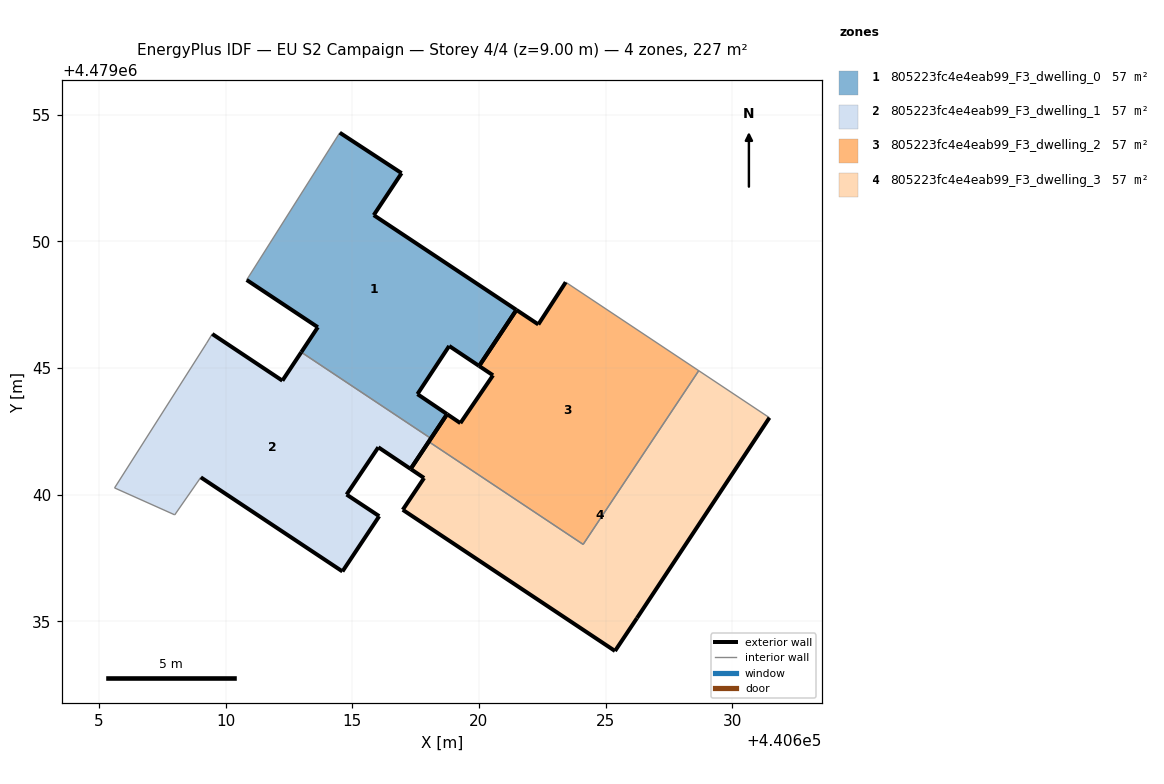
=== STOREY PLAN SPEC (per zone: floor XY polygon, exterior-wall plan segments, windows/doors) ===
zone 1: 805223fc4e4eab99_F3_dwelling_0  (56.7 m²)
  floor: (440618.74, 4479043.18) (440617.57, 4479043.97) (440618.82, 4479045.87) (440620.01, 4479045.08) (440621.48, 4479047.29) (440615.85, 4479051.03) (440616.95, 4479052.69) (440614.51, 4479054.28) (440610.83, 4479048.47) (440613.64, 4479046.61) (440612.99, 4479045.62) (440618.10, 4479042.22)
  exterior wall: (440614.51, 4479054.28) – (440616.95, 4479052.69)  [2.9 m]
  exterior wall: (440616.95, 4479052.69) – (440615.85, 4479051.03)  [2.0 m]
  exterior wall: (440615.85, 4479051.03) – (440621.48, 4479047.29)  [6.8 m]
  exterior wall: (440620.01, 4479045.08) – (440618.83, 4479045.87)  [1.4 m]
  exterior wall: (440618.83, 4479045.87) – (440617.57, 4479043.97)  [2.3 m]
  exterior wall: (440617.57, 4479043.97) – (440618.74, 4479043.18)  [1.4 m]
  exterior wall: (440618.74, 4479043.18) – (440618.10, 4479042.22)  [1.2 m]
  exterior wall: (440612.99, 4479045.62) – (440613.64, 4479046.61)  [1.2 m]
  exterior wall: (440613.64, 4479046.61) – (440610.83, 4479048.47)  [3.4 m]
  exterior wall: (440621.48, 4479047.29) – (440620.01, 4479045.08)  [2.7 m]
  interior walls: 2
zone 2: 805223fc4e4eab99_F3_dwelling_1  (56.7 m²)
  floor: (440616.06, 4479039.15) (440614.78, 4479040.00) (440616.03, 4479041.87) (440617.30, 4479041.01) (440618.10, 4479042.22) (440612.99, 4479045.62) (440612.24, 4479044.50) (440609.48, 4479046.34) (440609.25, 4479045.98) (440605.62, 4479040.27) (440607.99, 4479039.20) (440609.02, 4479040.68) (440614.61, 4479036.97)
  exterior wall: (440609.48, 4479046.34) – (440612.24, 4479044.50)  [3.3 m]
  exterior wall: (440612.24, 4479044.50) – (440612.99, 4479045.62)  [1.3 m]
  exterior wall: (440618.10, 4479042.22) – (440617.30, 4479041.01)  [1.4 m]
  exterior wall: (440617.30, 4479041.01) – (440616.03, 4479041.87)  [1.5 m]
  exterior wall: (440616.03, 4479041.87) – (440614.78, 4479040.00)  [2.2 m]
  exterior wall: (440614.78, 4479040.00) – (440616.06, 4479039.15)  [1.5 m]
  exterior wall: (440616.06, 4479039.15) – (440614.61, 4479036.97)  [2.6 m]
  exterior wall: (440614.61, 4479036.97) – (440609.02, 4479040.68)  [6.7 m]
  interior walls: 5
zone 3: 805223fc4e4eab99_F3_dwelling_2  (56.7 m²)
  floor: (440624.11, 4479038.04) (440628.67, 4479044.89) (440623.42, 4479048.38) (440622.34, 4479046.72) (440621.48, 4479047.29) (440620.01, 4479045.08) (440620.55, 4479044.71) (440619.27, 4479042.82) (440618.74, 4479043.18) (440618.02, 4479042.09)
  exterior wall: (440619.27, 4479042.82) – (440620.55, 4479044.71)  [2.3 m]
  exterior wall: (440620.55, 4479044.71) – (440620.01, 4479045.08)  [0.7 m]
  exterior wall: (440621.48, 4479047.29) – (440622.34, 4479046.72)  [1.0 m]
  exterior wall: (440622.34, 4479046.72) – (440623.42, 4479048.38)  [2.0 m]
  exterior wall: (440618.02, 4479042.09) – (440618.74, 4479043.18)  [1.3 m]
  exterior wall: (440618.74, 4479043.18) – (440619.27, 4479042.82)  [0.6 m]
  exterior wall: (440620.01, 4479045.08) – (440621.48, 4479047.29)  [2.7 m]
  interior walls: 3
zone 4: 805223fc4e4eab99_F3_dwelling_3  (56.7 m²)
  floor: (440626.23, 4479035.13) (440631.46, 4479043.04) (440628.67, 4479044.89) (440624.11, 4479038.04) (440618.02, 4479042.09) (440617.30, 4479041.01) (440617.83, 4479040.66) (440616.99, 4479039.40) (440625.37, 4479033.83)
  exterior wall: (440617.30, 4479041.01) – (440618.02, 4479042.09)  [1.3 m]
  exterior wall: (440631.46, 4479043.04) – (440626.23, 4479035.13)  [9.5 m]
  exterior wall: (440626.23, 4479035.13) – (440625.37, 4479033.83)  [1.6 m]
  exterior wall: (440625.37, 4479033.83) – (440616.99, 4479039.40)  [10.1 m]
  exterior wall: (440616.99, 4479039.40) – (440617.83, 4479040.66)  [1.5 m]
  exterior wall: (440617.83, 4479040.66) – (440617.30, 4479041.01)  [0.6 m]
  interior walls: 3

=== DERIVED (storey summary) ===
Building: EU S2 Campaign
Storey: 4 of 4  (floor level z = 9.00 m)
Storey gross floor area: 226.9 m²
Zones on this storey: 4
  - 805223fc4e4eab99_F3_dwelling_0: floor 56.7 m²; exterior wall 25.1 m (75.4 m²); WWR 0.0%
  - 805223fc4e4eab99_F3_dwelling_1: floor 56.7 m²; exterior wall 20.8 m (62.3 m²); WWR 0.0%
  - 805223fc4e4eab99_F3_dwelling_2: floor 56.7 m²; exterior wall 10.6 m (31.7 m²); WWR 0.0%
  - 805223fc4e4eab99_F3_dwelling_3: floor 56.7 m²; exterior wall 24.5 m (73.6 m²); WWR 0.0%
Zone adjacency (shared interzone walls):
  - 805223fc4e4eab99_F3_dwelling_0 ↔ 805223fc4e4eab99_F3_dwelling_1
  - 805223fc4e4eab99_F3_dwelling_2 ↔ 805223fc4e4eab99_F3_dwelling_3